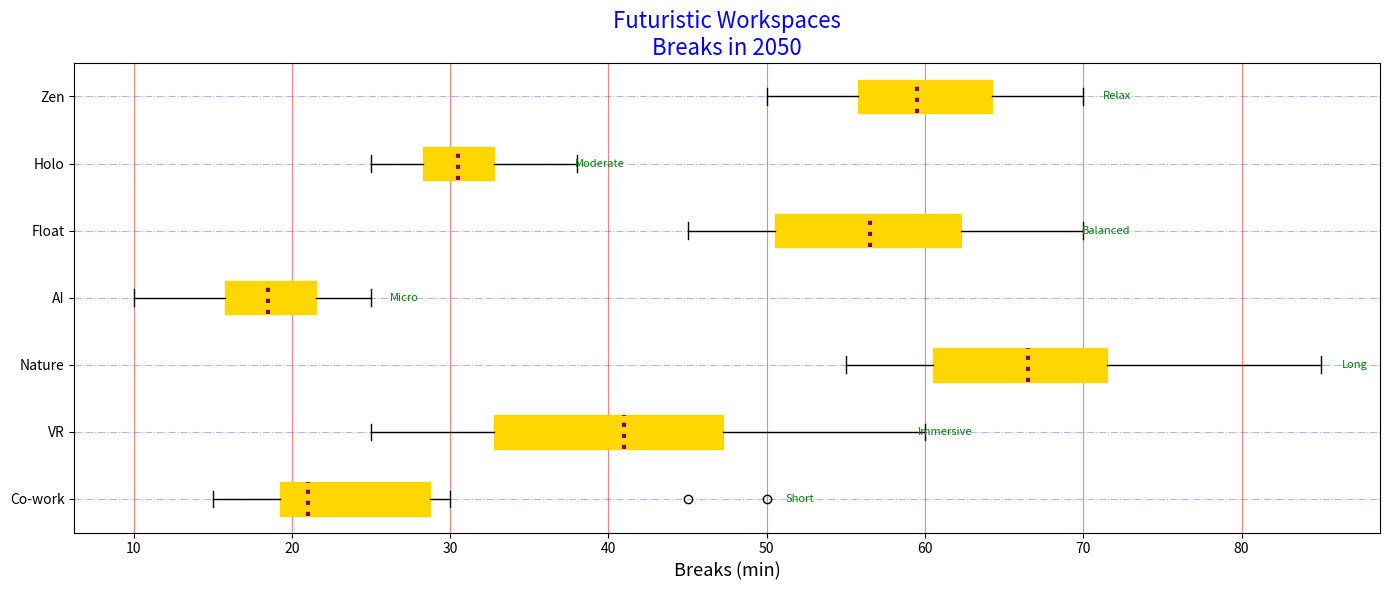

Here is the Python script that generated this plot:
import matplotlib.pyplot as plt

workspaces = ['Co-work', 'VR', 'Nature', 'AI', 'Float', 'Holo', 'Zen']
break_durations = [
    [15, 20, 22, 19, 30, 45, 50, 20, 18, 25],  # Co-work
    [30, 25, 32, 35, 40, 60, 55, 45, 42, 48],  # VR
    [60, 55, 58, 62, 65, 80, 85, 70, 68, 72],  # Nature
    [10, 12, 15, 18, 20, 22, 25, 18, 19, 23],  # AI
    [45, 50, 52, 48, 55, 65, 70, 58, 60, 63],  # Float
    [25, 28, 30, 32, 29, 35, 38, 27, 31, 33],  # Holo
    [50, 55, 58, 53, 60, 65, 70, 59, 62, 68],  # Zen
]

fig, ax = plt.subplots(figsize=(14, 6))
boxprops = dict(facecolor="#FFD700", color="#FFD700", linewidth=1)
medianprops = dict(linestyle=':', linewidth=3, color='purple')
ax.boxplot(break_durations, vert=False, patch_artist=True, labels=workspaces, notch=False, boxprops=boxprops, medianprops=medianprops)

ax.xaxis.grid(True, linestyle='-', which='major', color='red', alpha=0.5)
ax.yaxis.grid(True, linestyle='-.', which='major', color='blue', alpha=0.3)

plt.title('Futuristic Workspaces\nBreaks in 2050', fontsize=16, color='blue')
plt.xlabel('Breaks (min)', fontsize=13)
plt.ylabel('', fontsize=13)

annotations = ["Short", "Immersive", "Long", "Micro", "Balanced", "Moderate", "Relax"]
for i, annotation in enumerate(annotations):
    ax.text(max(break_durations[i]) + 3, i + 1, annotation, ha='right', va='center', fontsize=8, color='green')

plt.tight_layout()
plt.show()
